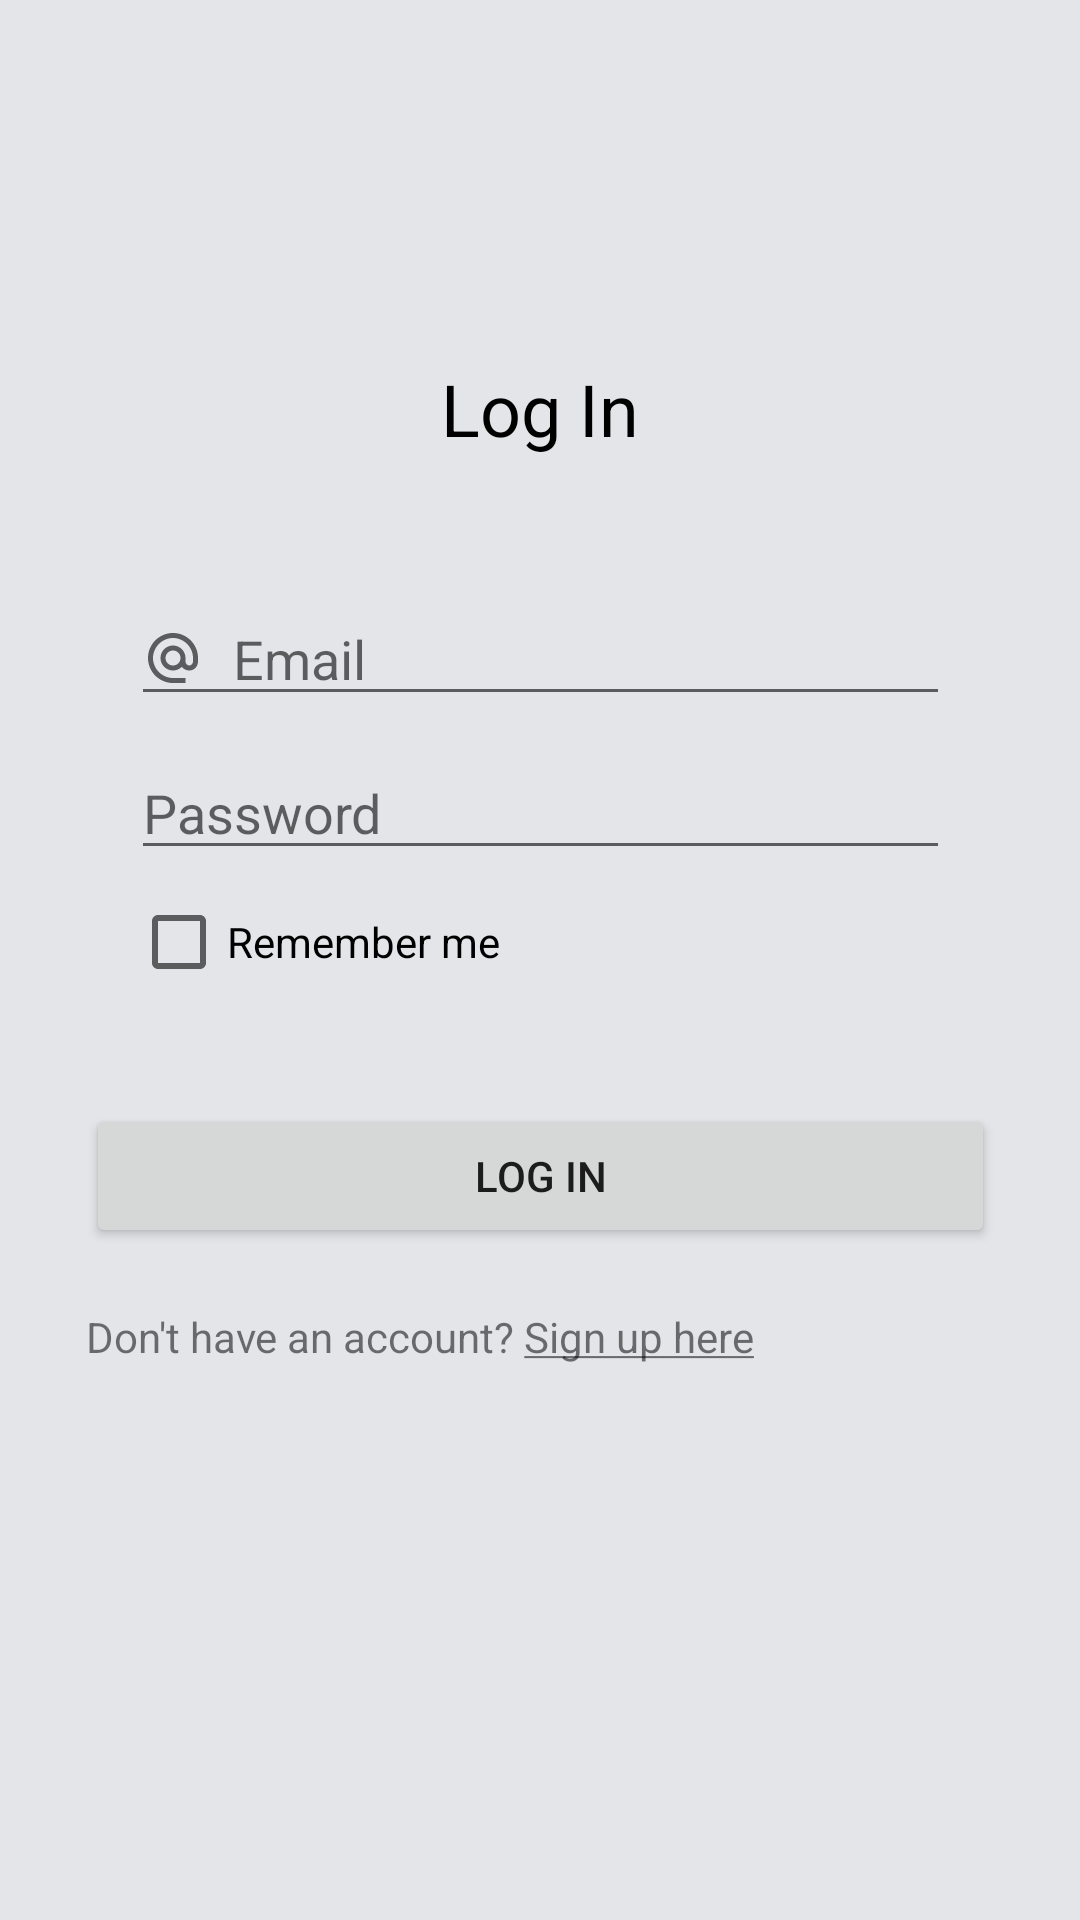

Produce the Android XML layout that renders to this screen, including the resource entries it uses.
<!-- AndroidManifest.xml: application theme Theme.Productsshop -->
<!-- res/layout/activity_login_form.xml -->
<?xml version="1.0" encoding="utf-8"?>
<androidx.constraintlayout.widget.ConstraintLayout
    xmlns:android="http://schemas.android.com/apk/res/android"
    xmlns:tools="http://schemas.android.com/tools"
    xmlns:app="http://schemas.android.com/apk/res-auto"
    android:layout_width="match_parent"
    android:layout_height="match_parent"
    android:background="@color/light_grey"
    tools:context=".LoginForm">

  <TextView
      android:id="@+id/textView"
      android:layout_width="wrap_content"
      android:layout_height="wrap_content"
      android:layout_marginTop="120dp"
      android:text="@string/log_in"
      android:textSize="24sp"
      android:textColor="@color/black"
      app:layout_constraintEnd_toEndOf="parent"
      app:layout_constraintStart_toStartOf="parent"
      app:layout_constraintTop_toTopOf="parent" />

  <LinearLayout
      android:layout_width="wrap_content"
      android:layout_height="wrap_content"
      android:orientation="vertical"
      app:layout_constraintTop_toBottomOf="@id/textView"
      app:layout_constraintStart_toStartOf="parent"
      app:layout_constraintEnd_toEndOf="parent"
      android:layout_marginTop="30dp"
      >

    <LinearLayout
        android:id="@+id/loginBox"
        android:layout_width="wrap_content"
        android:layout_height="wrap_content"
        android:background="@drawable/layout_bg"
        android:orientation="vertical"
        android:padding="15dp">

      <EditText
          android:id="@+id/editTextTextEmailAddress"
          android:layout_width="match_parent"
          android:layout_height="wrap_content"
          android:drawableStart="@drawable/ic_baseline_alternate_email"
          android:drawablePadding="10dp"
          android:ems="13"
          android:hint="@string/email"
          android:inputType="textEmailAddress" />

      <EditText
          android:id="@+id/editTextTextPassword"
          android:layout_width="match_parent"
          android:layout_height="wrap_content"
          android:layout_marginTop="10dp"
          android:drawableStart="@drawable/ic_baseline_lock"
          android:drawablePadding="10dp"
          android:ems="13"
          android:hint="@string/password"
          android:inputType="textPassword"

          />

      <CheckBox
          android:id="@+id/checkBox"
          android:layout_width="match_parent"
          android:layout_height="wrap_content"
          android:text="@string/remember_me" />

    </LinearLayout>

    <Button
        android:id="@+id/button"
        android:layout_width="match_parent"
        android:layout_height="wrap_content"
        android:layout_marginTop="15dp"
        android:text="@string/log_in" />

    <TextView
        android:id="@+id/textView3"
        android:layout_width="wrap_content"
        android:layout_height="wrap_content"
        android:layout_marginTop="20dp"
        android:layout_marginRight="5dp"
        android:text="@string/sign_up_here" />
  </LinearLayout>

</androidx.constraintlayout.widget.ConstraintLayout>
<!-- resources referenced by this layout -->
<resources>
  <color name="black">#FF000000</color>
  <color name="light_grey">#e3e5e8</color>
  <!-- drawable ic_baseline_alternate_email (drawable) -->
  <vector xmlns:android="http://schemas.android.com/apk/res/android"
      android:width="20dp"
      android:height="20dp"
      android:viewportWidth="24"
      android:viewportHeight="24"
      android:tint="?attr/colorControlNormal">
    <path
        android:fillColor="@android:color/white"
        android:pathData="M12,2C6.48,2 2,6.48 2,12s4.48,10 10,10h5v-2h-5c-4.34,0 -8,-3.66 -8,-8s3.66,-8 8,-8 8,3.66 8,8v1.43c0,0.79 -0.71,1.57 -1.5,1.57s-1.5,-0.78 -1.5,-1.57L17,12c0,-2.76 -2.24,-5 -5,-5s-5,2.24 -5,5 2.24,5 5,5c1.38,0 2.64,-0.56 3.54,-1.47 0.65,0.89 1.77,1.47 2.96,1.47 1.97,0 3.5,-1.6 3.5,-3.57L22,12c0,-5.52 -4.48,-10 -10,-10zM12,15c-1.66,0 -3,-1.34 -3,-3s1.34,-3 3,-3 3,1.34 3,3 -1.34,3 -3,3z"/>
  </vector>
  <string name="email">Email</string>
  <string name="log_in">Log In</string>
  <string name="password">Password</string>
  <string name="remember_me">Remember me</string>
  <string name="sign_up_here">Don\'t have an account? <u>Sign up here</u></string>
  <style name="Theme.Productsshop" parent="Theme.MaterialComponents.DayNight.NoActionBar">
          
          <item name="colorPrimaryDark">@color/green_900</item>
          <item name="colorPrimary">@color/green_700</item>
          <item name="colorPrimaryVariant">@color/green_500</item>
          <item name="colorOnPrimary">@color/white</item>
          
          <item name="colorSecondary">@color/red_500</item>
          <item name="colorSecondaryVariant">@color/red_700</item>
          <item name="colorOnSecondary">@color/white</item>
          
          <item name="android:statusBarColor" tools:targetApi="l">?attr/colorPrimaryDark</item>
          
      </style>
  <color name="green_900">#09260e</color>
  <color name="green_700">#497b56</color>
  <color name="green_500">#58986e</color>
  <color name="white">#FFFFFFFF</color>
  <color name="red_500">#7b4a4a</color>
  <color name="red_700">#5e3638</color>
</resources>
